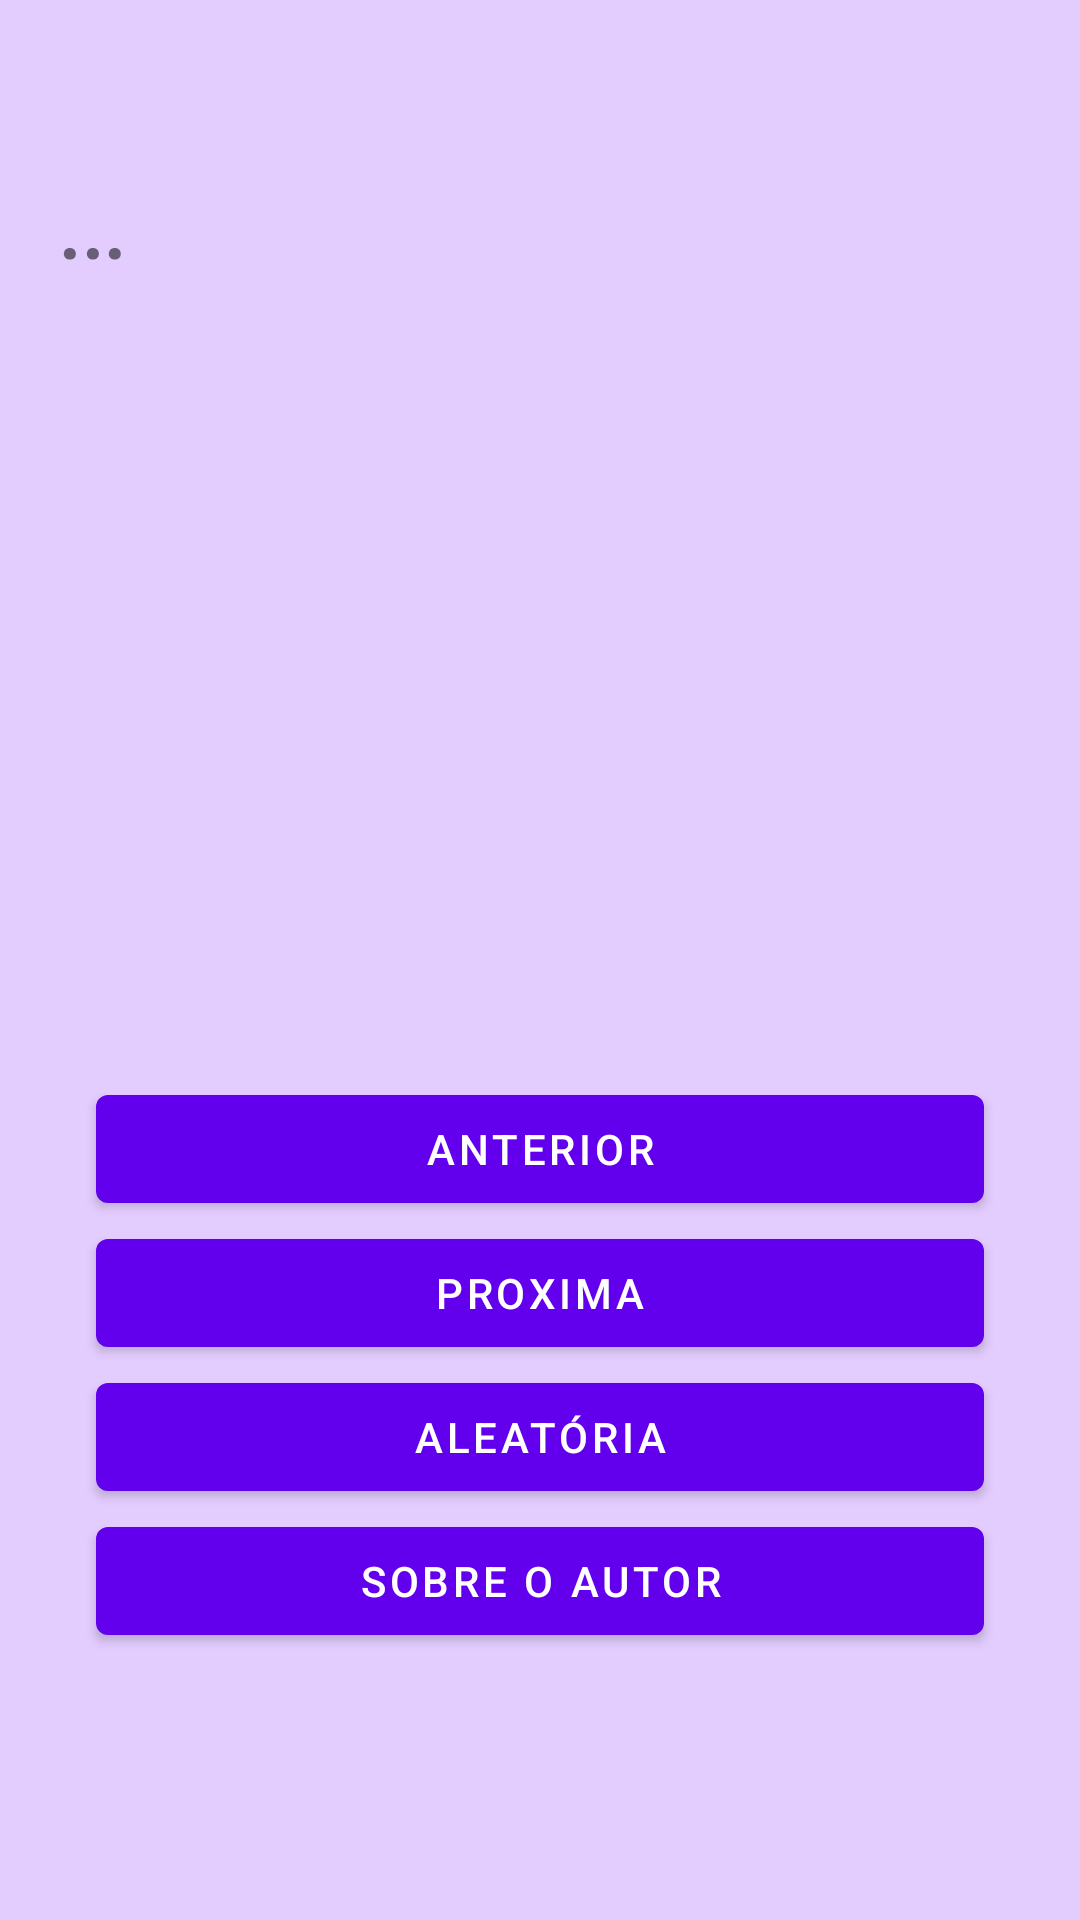

Write the Android layout XML for this screen, with the resource values it uses.
<!-- AndroidManifest.xml: application theme Theme.TrabalhoOthon1 -->
<!-- res/layout/fragment_first.xml -->
<?xml version="1.0" encoding="utf-8"?>
<androidx.constraintlayout.widget.ConstraintLayout xmlns:android="http://schemas.android.com/apk/res/android"
    xmlns:app="http://schemas.android.com/apk/res-auto"
    xmlns:tools="http://schemas.android.com/tools"
    android:layout_width="match_parent"
    android:layout_height="match_parent"
    android:background="@color/purple_100"
    tools:context=".FirstFragment">

    <TextView
        android:id="@+id/selected_phrase_text"
        android:layout_width="322dp"
        android:layout_height="263dp"
        android:layout_marginTop="48dp"
        android:text="@string/phrase"
        android:textSize="36sp"
        app:layout_constraintEnd_toEndOf="parent"
        app:layout_constraintHorizontal_bias="0.494"
        app:layout_constraintStart_toStartOf="parent"
        app:layout_constraintTop_toTopOf="parent" />

    <Button
        android:id="@+id/next_button"
        android:layout_width="fill_parent"
        android:layout_height="wrap_content"
        android:layout_marginStart="32sp"
        android:layout_marginEnd="32sp"
        android:text="@string/next_button"
        app:layout_constraintEnd_toEndOf="parent"
        app:layout_constraintStart_toStartOf="parent"
        app:layout_constraintTop_toBottomOf="@+id/previous_button" />

    <Button
        android:id="@+id/previous_button"
        android:layout_width="fill_parent"
        android:layout_height="wrap_content"
        android:layout_marginStart="32sp"
        android:layout_marginTop="48dp"
        android:layout_marginEnd="32sp"
        android:text="@string/previous_button"
        app:layout_constraintEnd_toEndOf="parent"
        app:layout_constraintStart_toStartOf="parent"
        app:layout_constraintTop_toBottomOf="@+id/selected_phrase_text" />

    <Button
        android:id="@+id/random_button"
        android:layout_width="fill_parent"
        android:layout_height="wrap_content"
        android:layout_marginStart="32sp"
        android:layout_marginEnd="32sp"
        android:text="@string/random_button"
        app:layout_constraintEnd_toEndOf="parent"
        app:layout_constraintStart_toStartOf="parent"
        app:layout_constraintTop_toBottomOf="@+id/next_button" />

    <Button
        android:id="@+id/credits_button"
        android:layout_width="fill_parent"
        android:layout_height="wrap_content"
        android:layout_marginStart="32sp"
        android:layout_marginEnd="32sp"
        android:text="@string/credits_button"
        app:layout_constraintEnd_toEndOf="parent"
        app:layout_constraintStart_toStartOf="parent"
        app:layout_constraintTop_toBottomOf="@+id/random_button" />

</androidx.constraintlayout.widget.ConstraintLayout>
<!-- resources referenced by this layout -->
<resources>
  <color name="purple_100">#E3CDFF</color>
  <string name="credits_button">Sobre o Autor</string>
  <string name="next_button">Proxima</string>
  <string name="phrase">…</string>
  <string name="previous_button">Anterior</string>
  <string name="random_button">Aleatória</string>
  <style name="Theme.TrabalhoOthon1" parent="Theme.MaterialComponents.DayNight.DarkActionBar">
          
          <item name="colorPrimary">@color/purple_500</item>
          <item name="colorPrimaryVariant">@color/purple_700</item>
          <item name="colorOnPrimary">@color/white</item>
          
          <item name="colorSecondary">@color/teal_200</item>
          <item name="colorSecondaryVariant">@color/teal_700</item>
          <item name="colorOnSecondary">@color/black</item>
          
          <item name="android:statusBarColor" tools:targetApi="l">?attr/colorPrimaryVariant</item>
          
      </style>
  <color name="purple_500">#FF6200EE</color>
  <color name="purple_700">#FF3700B3</color>
  <color name="white">#FFFFFFFF</color>
  <color name="teal_200">#FF03DAC5</color>
  <color name="teal_700">#FF018786</color>
  <color name="black">#FF000000</color>
</resources>
